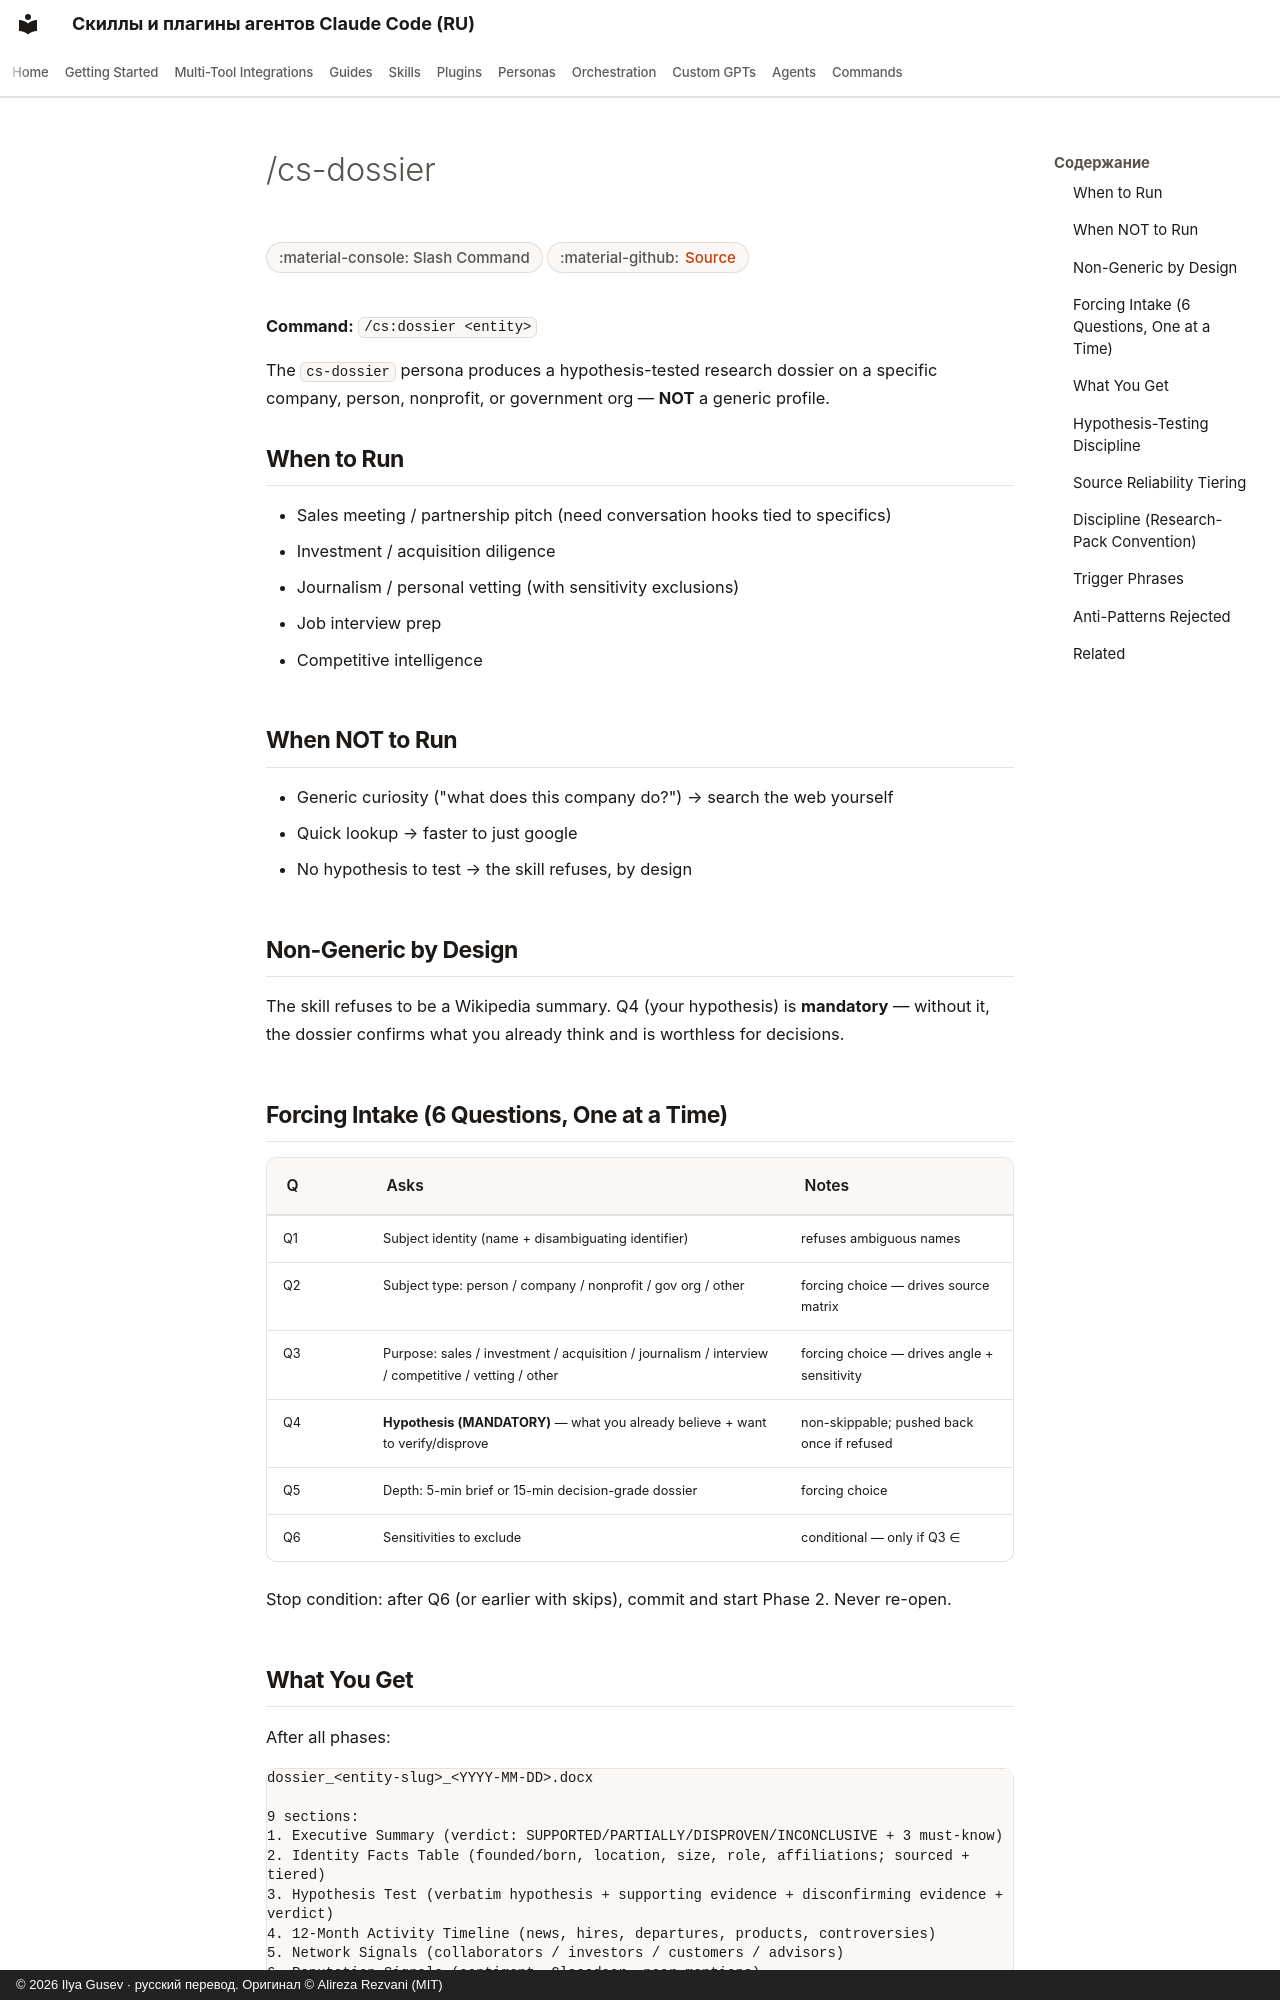

repository: imgusev/claude-skills-ru · page: commands/cs-dossier/index.html · generator: mkdocs · copyright: © 2026 Ilya Gusev · русский перевод. Оригинал © Alireza Rezvani (MIT)

---
title: "/cs-dossier — Slash Command for AI Coding Agents"
description: "/cs:dossier <entity> — Decision-grade entity research with mandatory hypothesis-testing. 6-Q grill-me intake (Q4 hypothesis MANDATORY) → ≥30%. Slash command for Claude Code, Codex CLI, Gemini CLI."
---

# /cs-dossier

<div class="page-meta" markdown>
<span class="meta-badge">:material-console: Slash Command</span>
<span class="meta-badge">:material-github: <a href="https://github.com/imgusev/claude-skills-ru/tree/main/research/dossier/commands/cs-dossier.md">Source</a></span>
</div>


**Command:** `/cs:dossier <entity>`

The `cs-dossier` persona produces a hypothesis-tested research dossier on a specific company, person, nonprofit, or government org — **NOT** a generic profile.

## When to Run

- Sales meeting / partnership pitch (need conversation hooks tied to specifics)
- Investment / acquisition diligence
- Journalism / personal vetting (with sensitivity exclusions)
- Job interview prep
- Competitive intelligence

## When NOT to Run

- Generic curiosity ("what does this company do?") → search the web yourself
- Quick lookup → faster to just google
- No hypothesis to test → the skill refuses, by design

## Non-Generic by Design

The skill refuses to be a Wikipedia summary. Q4 (your hypothesis) is **mandatory** — without it, the dossier confirms what you already think and is worthless for decisions.

## Forcing Intake (6 Questions, One at a Time)

| Q | Asks | Notes |
|---|---|---|
| Q1 | Subject identity (name + disambiguating identifier) | refuses ambiguous names |
| Q2 | Subject type: person / company / nonprofit / gov org / other | forcing choice — drives source matrix |
| Q3 | Purpose: sales / investment / acquisition / journalism / interview / competitive / vetting / other | forcing choice — drives angle + sensitivity |
| Q4 | **Hypothesis (MANDATORY)** — what you already believe + want to verify/disprove | non-skippable; pushed back once if refused |
| Q5 | Depth: 5-min brief or 15-min decision-grade dossier | forcing choice |
| Q6 | Sensitivities to exclude | conditional — only if Q3 ∈ {journalism, personal vetting} |

Stop condition: after Q6 (or earlier with skips), commit and start Phase 2. Never re-open.
